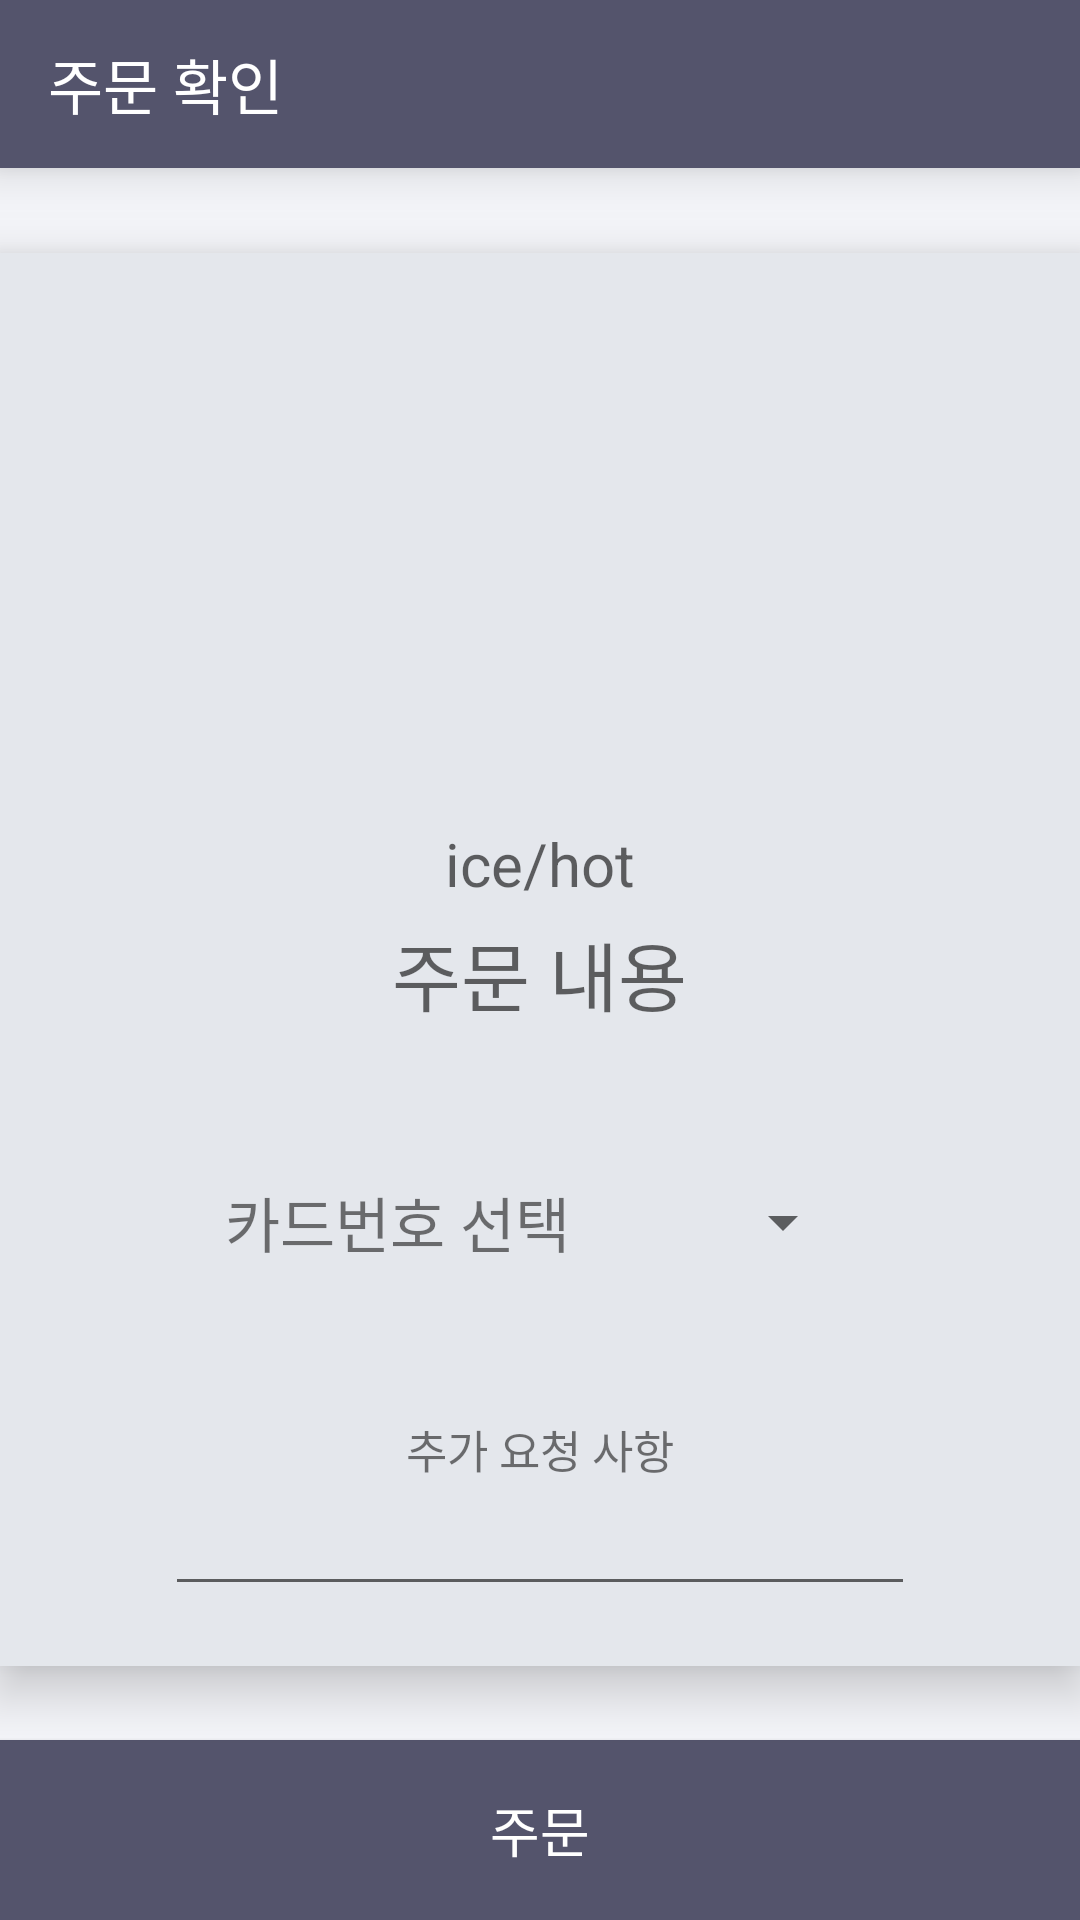

Produce the Android XML layout that renders to this screen, including the resource entries it uses.
<!-- AndroidManifest.xml: activity theme AppTheme.NoActionBar -->
<!-- res/layout/activity_order.xml -->
<?xml version="1.0" encoding="utf-8"?>
<RelativeLayout xmlns:android="http://schemas.android.com/apk/res/android"
    android:layout_height="match_parent"
    android:layout_width="match_parent"
    xmlns:app="http://schemas.android.com/apk/res-auto"
    android:background="#f4f5f9">

    <androidx.appcompat.widget.Toolbar
        android:id="@+id/toolbar"
        app:title="주문 확인"
        android:layout_width="match_parent"
        android:layout_height="wrap_content"
        android:background="@color/colorPrimaryDark"
        android:theme="@style/ThemeOverlay.AppCompat.Dark.ActionBar"
        android:elevation="10dp"
        >


    </androidx.appcompat.widget.Toolbar>



    <LinearLayout
        android:layout_width="match_parent"
        android:layout_height="wrap_content"
        android:layout_centerVertical="true"
        android:gravity="center"
        android:background="#e4e7ec"
        android:elevation="10dp"
        android:orientation="vertical"
        android:clipToPadding="false">

        

        <ImageView
            android:layout_width="140dp"
            android:layout_height="140dp"
            android:layout_marginTop="20dp"
            android:scaleType="centerCrop"
            android:src="@drawable/logo" />

        <TextView
            android:id="@+id/temperature"
            android:layout_width="wrap_content"
            android:layout_height="wrap_content"
            android:layout_marginTop="30dp"
            android:gravity="center"
            android:hint="ice/hot"
            android:textSize="20sp" />

        <TextView
            android:id="@+id/name"
            android:layout_width="wrap_content"
            android:layout_height="wrap_content"
            android:layout_marginTop="5dp"
            android:gravity="center"
            android:hint="주문 내용"
            android:textSize="25sp" />

        <LinearLayout
            android:layout_width="match_parent"
            android:layout_height="wrap_content"
            android:layout_marginTop="50dp"
            android:gravity="center">

            <TextView
                android:layout_width="wrap_content"
                android:layout_height="wrap_content"
                android:text="카드번호 선택"
                android:textSize="20sp" />

            <Spinner
                android:id="@+id/spinner"
                android:layout_width="wrap_content"
                android:layout_height="match_parent"
                android:layout_marginLeft="15dp"
                android:minWidth="80dp"
                android:textSize="20sp"
                android:spinnerMode="dialog"
                />
        </LinearLayout>

        <TextView
            android:layout_width="wrap_content"
            android:layout_height="wrap_content"
            android:layout_marginTop="50dp"
            android:gravity="center"
            android:text="추가 요청 사항"
            android:textSize="15sp" />

        <EditText
            android:id="@+id/add_order"
            android:layout_width="250dp"
            android:layout_height="wrap_content"
            android:layout_marginBottom="20sp"
            android:singleLine="true" />

    </LinearLayout>

    <Button
        android:id="@+id/order_btn"
        android:layout_width="match_parent"
        android:layout_height="60dp"
        android:text="주문"
        android:textAppearance="@style/TextAppearance.AppCompat.Medium"
        android:background="@color/colorPrimaryDark"
        android:textColor="@color/white"
        android:layout_alignParentBottom="true"
        android:elevation="10dp"/>



</RelativeLayout>
<!-- resources referenced by this layout -->
<resources>
  <color name="colorPrimaryDark">#54546c</color>
  <color name="white">#ffffff</color>
  <!-- drawable shadow (drawable) -->
  <?xml version="1.0" encoding="utf-8"?>
  <layer-list xmlns:android="http://schemas.android.com/apk/res/android" >
  
      
      <item>
          <shape>
              <padding
                  android:bottom="2dp"
                  android:left="2dp"
                  android:right="2dp"
                  android:top="2dp" />
  
              <solid android:color="#00CCCCCC" />
  
              <corners android:radius="3dp" />
          </shape>
      </item>
      <item>
          <shape>
              <padding
                  android:bottom="2dp"
                  android:left="2dp"
                  android:right="2dp"
                  android:top="2dp" />
  
              <solid android:color="#10CCCCCC" />
  
              <corners android:radius="3dp" />
          </shape>
      </item>
      <item>
          <shape>
              <padding
                  android:bottom="2dp"
                  android:left="2dp"
                  android:right="2dp"
                  android:top="2dp" />
  
              <solid android:color="#20CCCCCC" />
  
              <corners android:radius="3dp" />
          </shape>
      </item>
      <item>
          <shape>
              <padding
                  android:bottom="2dp"
                  android:left="2dp"
                  android:right="2dp"
                  android:top="2dp" />
  
              <solid android:color="#30CCCCCC" />
  
              <corners android:radius="3dp" />
          </shape>
      </item>
      <item>
          <shape>
              <padding
                  android:bottom="2dp"
                  android:left="2dp"
                  android:right="2dp"
                  android:top="2dp" />
  
              <solid android:color="#50CCCCCC" />
  
              <corners android:radius="3dp" />
          </shape>
      </item>
  
      
      <item>
          <shape>
              <solid android:color="#e4e7ec" />
  
              <corners android:radius="3dp" />
          </shape>
      </item>
  
  </layer-list>
  <style name="AppTheme.NoActionBar">
          <item name="windowActionBar">false</item>
          <item name="windowNoTitle">true</item>
      </style>
</resources>
